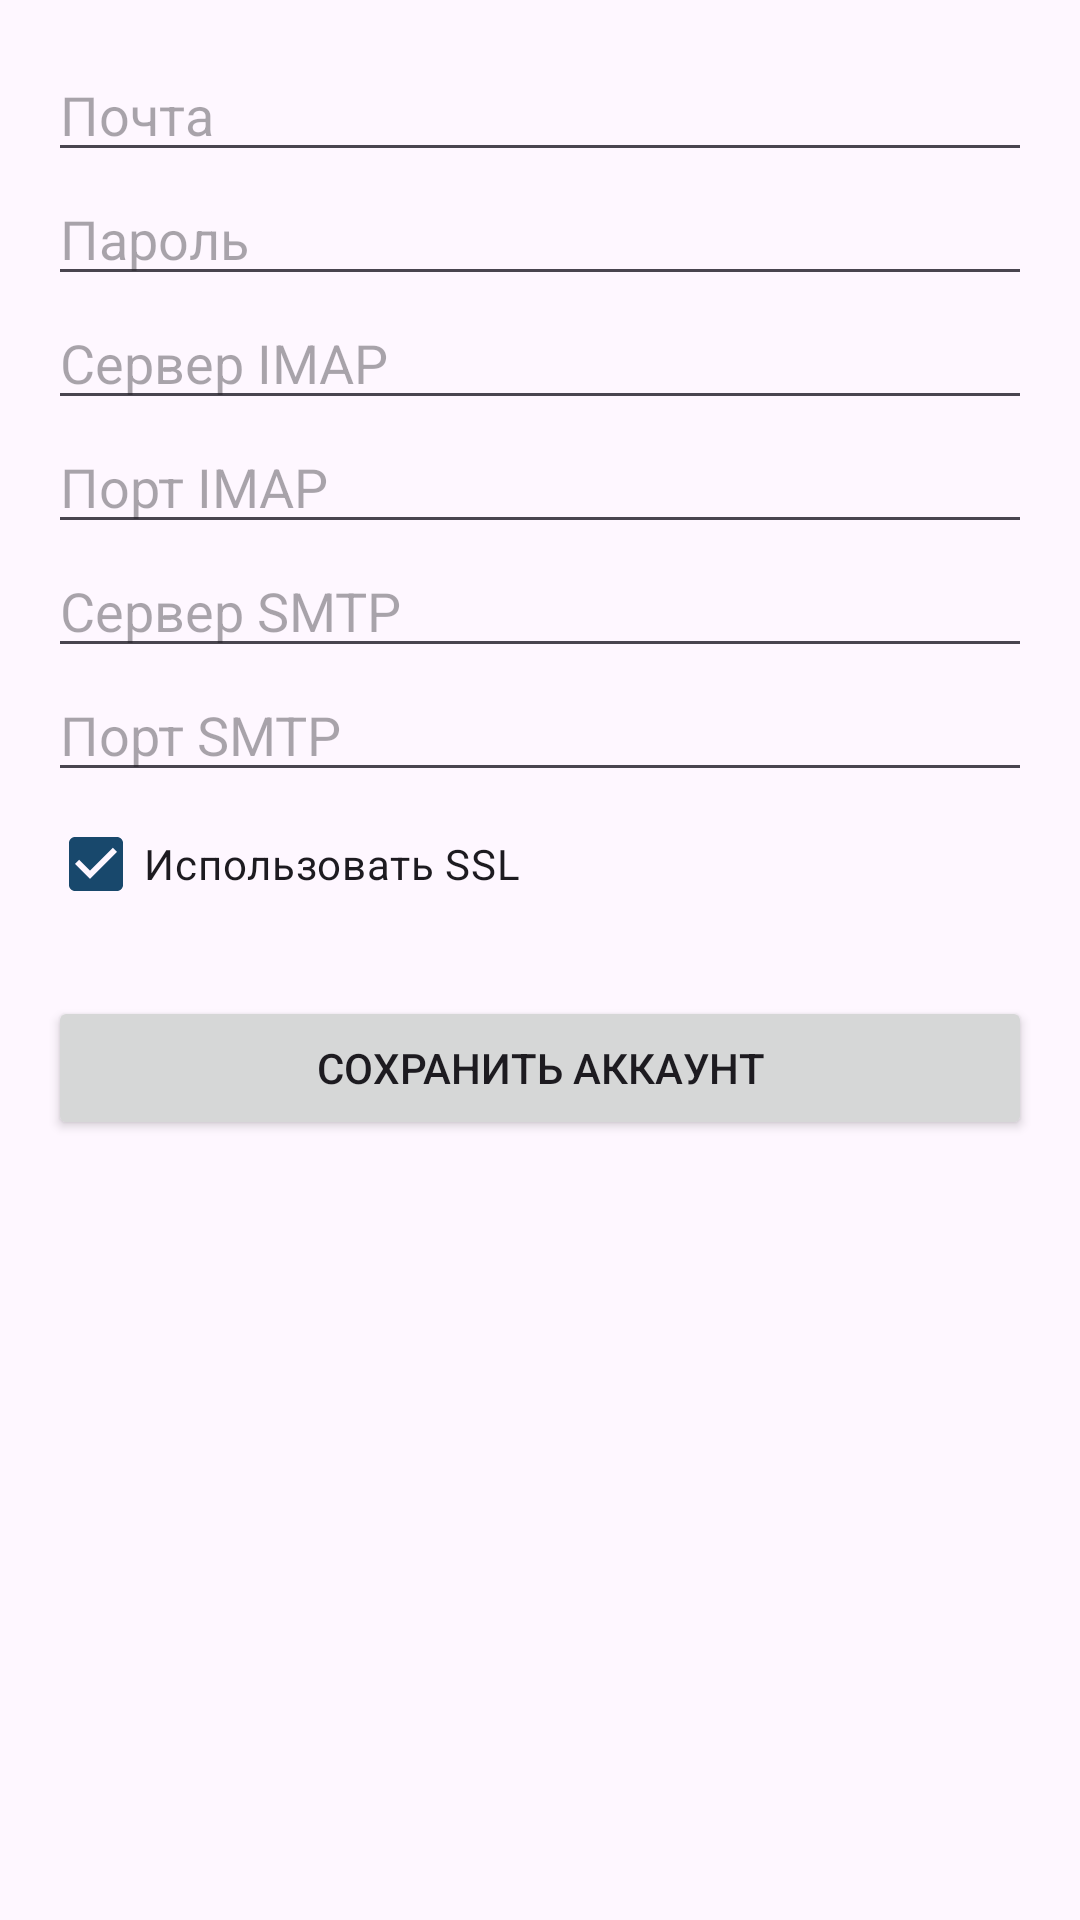

Write the Android layout XML for this screen, with the resource values it uses.
<!-- AndroidManifest.xml: activity theme Theme.FilliMail -->
<!-- res/layout/activity_add_account.xml -->
<?xml version="1.0" encoding="utf-8"?>
<ScrollView xmlns:android="http://schemas.android.com/apk/res/android"
    android:layout_width="match_parent"
    android:layout_height="match_parent"
    android:fillViewport="true">

    <LinearLayout
        android:layout_width="match_parent"
        android:layout_height="wrap_content"
        android:orientation="vertical"
        android:padding="16dp">

        <EditText
            android:id="@+id/et_email"
            android:layout_width="match_parent"
            android:layout_height="wrap_content"
            android:hint="@string/hint_email"
            android:inputType="textEmailAddress" />

        <EditText
            android:id="@+id/et_password"
            android:layout_width="match_parent"
            android:layout_height="wrap_content"
            android:hint="@string/hint_password"
            android:inputType="textPassword" />

        <EditText
            android:id="@+id/et_imap_host"
            android:layout_width="match_parent"
            android:layout_height="wrap_content"
            android:hint="@string/hint_imap_host" />

        <EditText
            android:id="@+id/et_imap_port"
            android:layout_width="match_parent"
            android:layout_height="wrap_content"
            android:hint="@string/hint_imap_port"
            android:inputType="number" />

        <EditText
            android:id="@+id/et_smtp_host"
            android:layout_width="match_parent"
            android:layout_height="wrap_content"
            android:hint="@string/hint_smtp_host" />

        <EditText
            android:id="@+id/et_smtp_port"
            android:layout_width="match_parent"
            android:layout_height="wrap_content"
            android:hint="@string/hint_smtp_port"
            android:inputType="number" />

        <CheckBox
            android:id="@+id/cb_ssl"
            android:layout_width="wrap_content"
            android:layout_height="wrap_content"
            android:text="@string/check_use_ssl"
            android:checked="true" />

        <Button
            android:id="@+id/btn_save"
            android:layout_width="match_parent"
            android:layout_height="wrap_content"
            android:layout_marginTop="20dp"
            android:text="@string/btn_save_account" />

    </LinearLayout>
</ScrollView>
<!-- resources referenced by this layout -->
<resources>
  <string name="btn_save_account">Сохранить аккаунт</string>
  <string name="check_use_ssl">Использовать SSL</string>
  <string name="hint_email">Почта</string>
  <string name="hint_imap_host">Сервер IMAP</string>
  <string name="hint_imap_port">Порт IMAP</string>
  <string name="hint_password">Пароль</string>
  <string name="hint_smtp_host">Сервер SMTP</string>
  <string name="hint_smtp_port">Порт SMTP</string>
  <style name="Theme.FilliMail" parent="Base.Theme.FilliMail" />
  <style name="Base.Theme.FilliMail" parent="Theme.Material3.DayNight.NoActionBar">
          <item name="colorPrimary">@color/blue_logo</item>
          <item name="colorOnPrimary">@color/white</item>
          <item name="colorSecondary">@color/yellow_logo</item>
          <item name="android:textCursorDrawable">@null</item>
      </style>
  <color name="blue_logo">#FF18486C</color>
  <color name="white">#FFFFFFFF</color>
  <color name="yellow_logo">#FFFDE57E</color>
</resources>
